Run: headless pygame with SDL's dummy video driver; simulated clock (each Clock.tick advances the game by its frame time, no real sleeping); random seed 0; keys injected as events and as key.get_pressed() state; mouse plan: one left click at the window centre at the start of phase 2, then a move to the lower-right quarter at the start of phase 3.
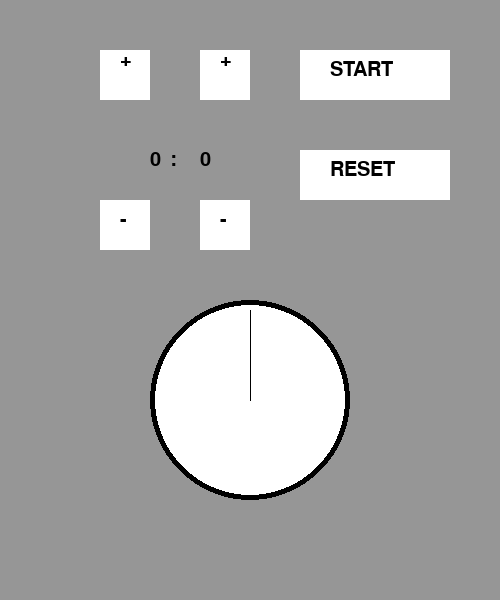
Frame 1 of 4 · flips 1–60 · no input
Frame 2 of 4 · flips 61–180 · clicked the window centre · tapped SPACE, RETURN · held RIGHT (→), D · screen unchanged from frame 1, image omitted
Frame 3 of 4 · flips 181–300 · moved the mouse to the lower-right quarter · held DOWN (↓), S · screen unchanged from frame 2, image omitted
Frame 4 of 4 · flips 301–420 · held LEFT (←), A, UP (↑), W · screen unchanged from frame 3, image omitted

The pygame program that drew these frames:

import pygame
import time
import math

pygame.init()

# Khởi tạo cửa sổ
screen = pygame.display.set_mode((500, 600))
clock = pygame.time.Clock()

# Biến thời gian
total_secs = 0
seconds = 0
minutes = 0

r_sec = 90  # Radius for second hand
r_min = 90  # Radius for minute hand

# Màu sắc
GREY = (150, 150, 150)
WHITE = (255, 255, 255)
BLACK = (0, 0, 0)
RED= (255,0,0)

# Khởi tạo font
font = pygame.font.SysFont('Arial', 30)

# Tạo văn bản
text1 = font.render("+", True, BLACK)
text2 = font.render("-", True, BLACK)
text3 = font.render("START", True, BLACK)
text4 = font.render("RESET", True, BLACK)
text5 = font.render(":", True, BLACK)

# Vòng lặp chính
running = True
start = False  # Set the initial state of the timer to "not started"

while running:
    clock.tick(60)  # Run the clock at 60 FPS
    screen.fill(GREY)  # Làm sạch màn hình

    # Lấy vị trí chuột
    mouse_x, mouse_y = pygame.mouse.get_pos()

    # Vẽ các nút
    pygame.draw.rect(screen, WHITE, (100, 50, 50, 50))  # +60
    pygame.draw.rect(screen, WHITE, (100, 200, 50, 50))  # -60
    pygame.draw.rect(screen, WHITE, (200, 50, 50, 50))  # +1
    pygame.draw.rect(screen, WHITE, (200, 200, 50, 50))  # -1
    pygame.draw.rect(screen, WHITE, (300, 50, 150, 50))  # START
    pygame.draw.rect(screen, WHITE, (300, 150, 150, 50))  # RESET

    # Vẽ các văn bản
    screen.blit(text1, (120, 50))
    screen.blit(text1, (220, 50))
    screen.blit(text2, (120, 210))
    screen.blit(text2, (220, 210))
    screen.blit(text3, (330, 60))
    screen.blit(text4, (330, 160))

    # Vẽ đường tròn
    pygame.draw.circle(screen, BLACK, (250, 400), 100)  # Đường tròn ngoài
    pygame.draw.circle(screen, WHITE, (250, 400), 95)  # Đường tròn bên trong
    pygame.draw.circle(screen, BLACK, (250, 400), 0)  # Đường tròn bên trong

    # Tính toán góc cho phút và giây
    a_sec = (seconds * 6) * math.pi / 180
    a_min = (minutes * 6) * math.pi / 180

    # Vẽ kim giây
    sec_x = 250 + r_sec * math.sin(a_sec)
    sec_y = 400 - r_sec * math.cos(a_sec)
    pygame.draw.line(screen, BLACK, (250, 400), (sec_x, sec_y))

    # Vẽ kim phút
    min_x = 250 + r_min * math.sin(a_min)
    min_y = 400 - r_min * math.cos(a_min)
    pygame.draw.line(screen, BLACK, (250, 400), (min_x, min_y))

    # Cập nhật phút và giây
    minutes = total_secs // 60
    seconds = total_secs % 60

    # Tạo lại các văn bản phút và giây
    min_text = font.render(str(minutes), True, BLACK)
    sec_text = font.render(str(seconds), True, BLACK)

    # Vẽ các văn bản phút, giây và dấu ":"
    screen.blit(min_text, (150, 150))
    screen.blit(text5, (170, 150))  # Dấu ":"
    screen.blit(sec_text, (200, 150))

    # Xử lý sự kiện
    for event in pygame.event.get():
        if event.type == pygame.QUIT:
            running = False

        if event.type == pygame.MOUSEBUTTONDOWN:
            if event.button == 1:  # Nút chuột trái
                # Kiểm tra nếu chuột nhấn vào các nút
                if (100 < mouse_x < 150) and (50 < mouse_y < 100):  # +60
                    total_secs += 60
                if (200 < mouse_x < 250) and (50 < mouse_y < 100):  # +1
                    total_secs += 1
                if (100 < mouse_x < 150) and (200 < mouse_y < 250):  # -60
                    total_secs -= 60
                if (200 < mouse_x < 250) and (200 < mouse_y < 250):  # -1
                    total_secs -= 1
                if (300 < mouse_x < 450) and (150 < mouse_y < 200):  # RESET
                    total_secs = 0
                    start = False  # Pause when reset
                if (300 < mouse_x < 450) and (50 < mouse_y < 100):  # START
                    start = not start  # Toggle start/pause
        
                    print(start)

    # Decrement total_secs if the timer is running
    if start==True:
        if total_secs > 0:
            total_secs -= 1
            minutes = total_secs // 60
            seconds = total_secs % 60
        time.sleep(1)

    pygame.display.flip()  # Cập nhật màn hình

pygame.quit()
